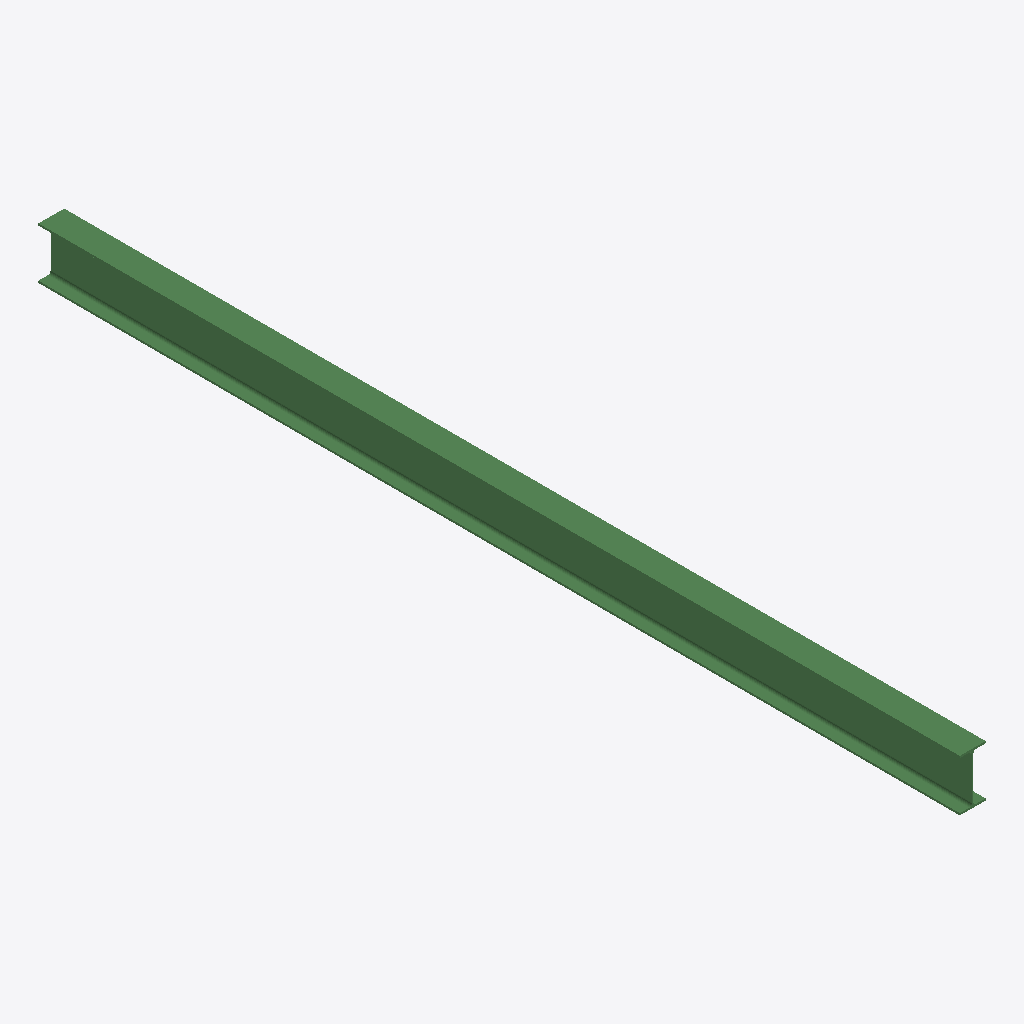
Isometric view of an IFC building model (IFC-SPF (STEP), schema IFC2X3, length unit millimetre), seen from the south-west, elements coloured by IFC class: 1 beam (green).
Extent 0.1 m × 4.8 m × 0.3 m (x, y, z). Storeys (1): Undefined at 0.00 m. Elements (1): 1 IfcBeam.

HEADER;
FILE_DESCRIPTION(('ViewDefinition[AISC_Steel_Detailing]','Option [BaseQuantities:Off]','Option [GridExport:On]','Option [Assemblies:Off]','Option [Bolts:On]','Option [Rebars:On]','Option [PourObjects:Off]','Option [Welds:On]','Option [SurfaceTreatments:On]','Option [LocationBy:0]','Option [ViewColors:Off]','Option [SectionedSpine:Off]','[2 more]'),'2;1');
FILE_NAME('b_672_Qty_1.ifc','2026-05-16T11:53:05',('GIOVANNIPC\\gcorrea'),('Structural Designer'),'IFC Database version: Work','Tekla Structures 2020 Service Pack 5, IFC Export','');
FILE_SCHEMA(('IFC2X3'));
ENDSEC;
DATA;
#37=IFCPROJECT('2G7ZFDNE16yBDU14FA92Me',#5,'Proyecto',$,$,$,$,(#11),#36);
#39=IFCSITE('2xvEzEinjBTea80yOTcujY',#5,'Obra',$,$,#38,$,$,.ELEMENT.,$,$,$,$,$);
#41=IFCBUILDING('3yfMGELkjCm81AU9bvb1P$',#5,'Undefined',$,$,#40,$,$,.ELEMENT.,$,$,$);
#43=IFCBUILDINGSTOREY('29hdEUCErFze9E_VIAceOd',#5,'Undefined',$,$,#42,$,$,.ELEMENT.,0.0);
#60=IFCBEAM('0rx0j$0B93W8c9ruestGqn',#44,'BEAM','IPE270','IPE270',#48,#59,'ID35ec0b7f-00b2-4380-8989-d78a36dd0d31');
ENDSEC;
